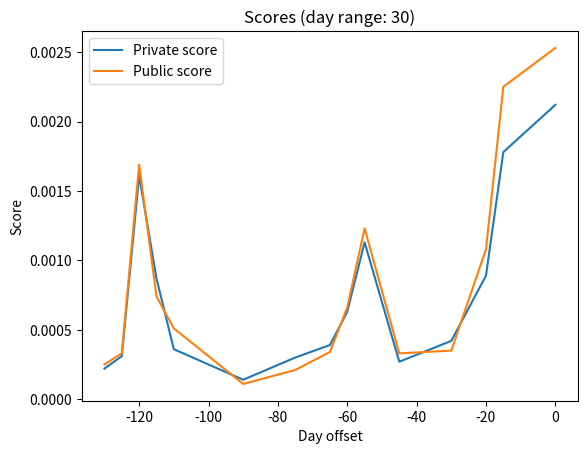

The matplotlib source for this figure:
import matplotlib.pyplot as plt


class Result:
    """
    Class to store the results of a seasonality submission.
    """
    def __init__(self, private_score: float, public_score: float, day_offset: int, day_range: int = 30):
        self.private_score = private_score
        self.public_score = public_score
        self.day_offset = day_offset
        self.day_range = day_range


def generate_graph(scores: list, day_range: int = 30):
    """
    Generates a graph of the scores.
    :param scores: List of scores
    :param day_range: Day range to use for the graph title
    :return: None
    """
    fig, ax = plt.subplots()
    ax.plot([score.day_offset for score in scores], [score.private_score for score in scores], label='Private score')
    ax.plot([score.day_offset for score in scores], [score.public_score for score in scores], label='Public score')
    ax.set_xlabel('Day offset')
    ax.set_ylabel('Score')
    ax.set_title(f'Scores (day range: {day_range})')
    ax.legend()
    plt.show()


if __name__ == '__main__':
    results_30 = [
        Result(0.00042, 0.00035, -30),
        Result(0.00063, 0.00066, -60),
        Result(0.00014, 0.00011, -90),
        Result(0.00161, 0.00169, -120),
        Result(0.00031, 0.00033, -125),
        Result(0.00027, 0.00033, -45),
        Result(0.0003, 0.00021, -75),
        Result(0.00036, 0.00051, -110),
        Result(0.00022, 0.00025, -130),
        Result(0.00087, 0.00074, -115),
        Result(0.00039, 0.00034, -65),
        Result(0.00113, 0.00123, -55),
        Result(0.00212, 0.00253, 0),
        Result(0.00178, 0.00225, -15),
        Result(0.00089, 0.00108, -20),
    ]

    results_14 = [
        Result(0.00058, 0.00074, -120, 14)
    ]

    results = sorted(results_30, key=lambda x: x.day_offset)

    generate_graph(results)
